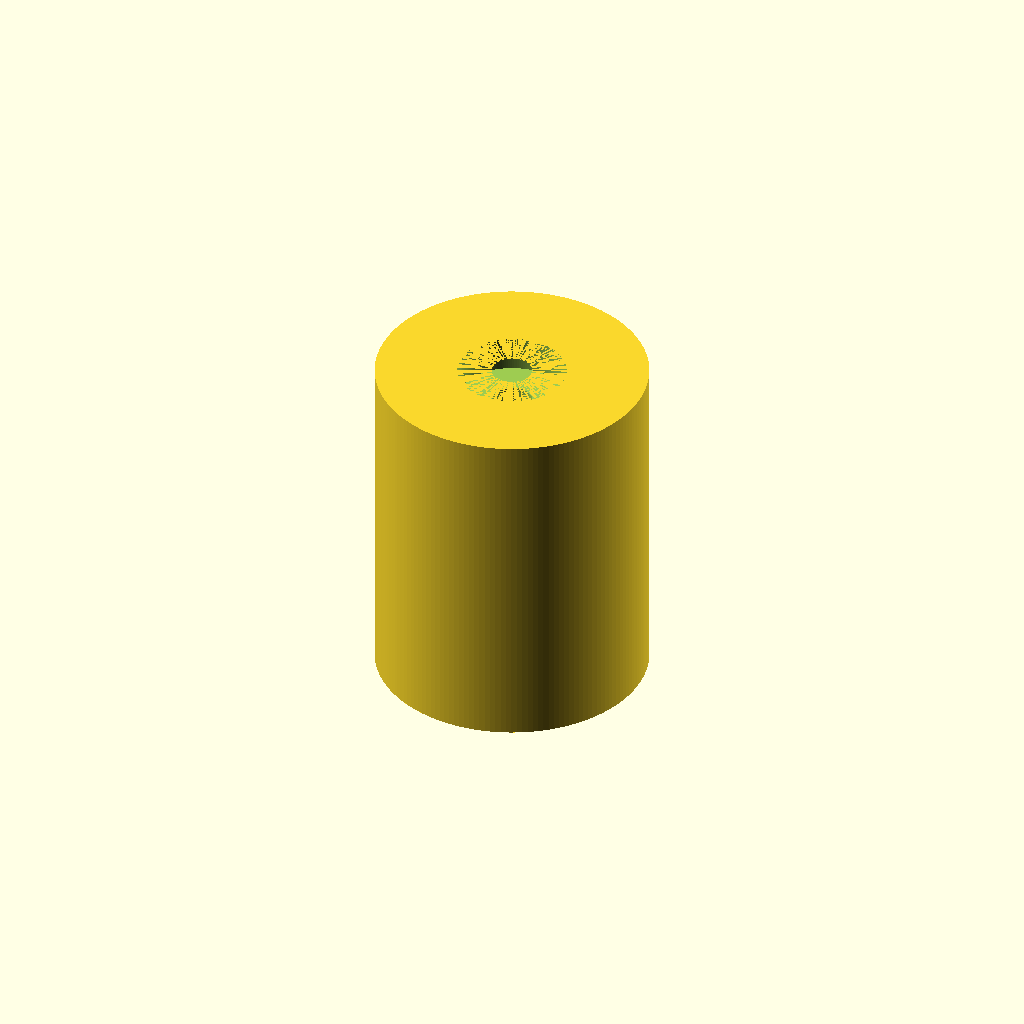
Cell 1 — every parameter at its default value.
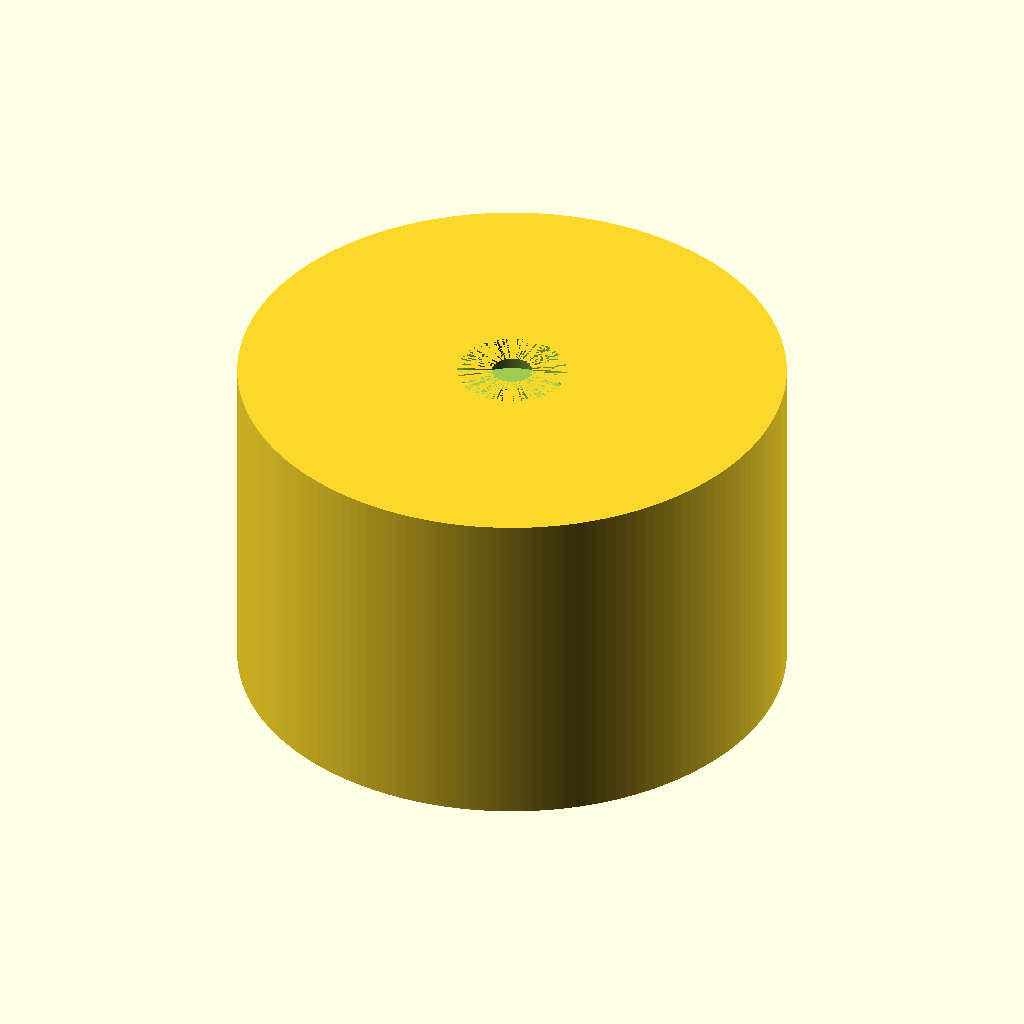
Cell 2: the same model with outer = 111.2.
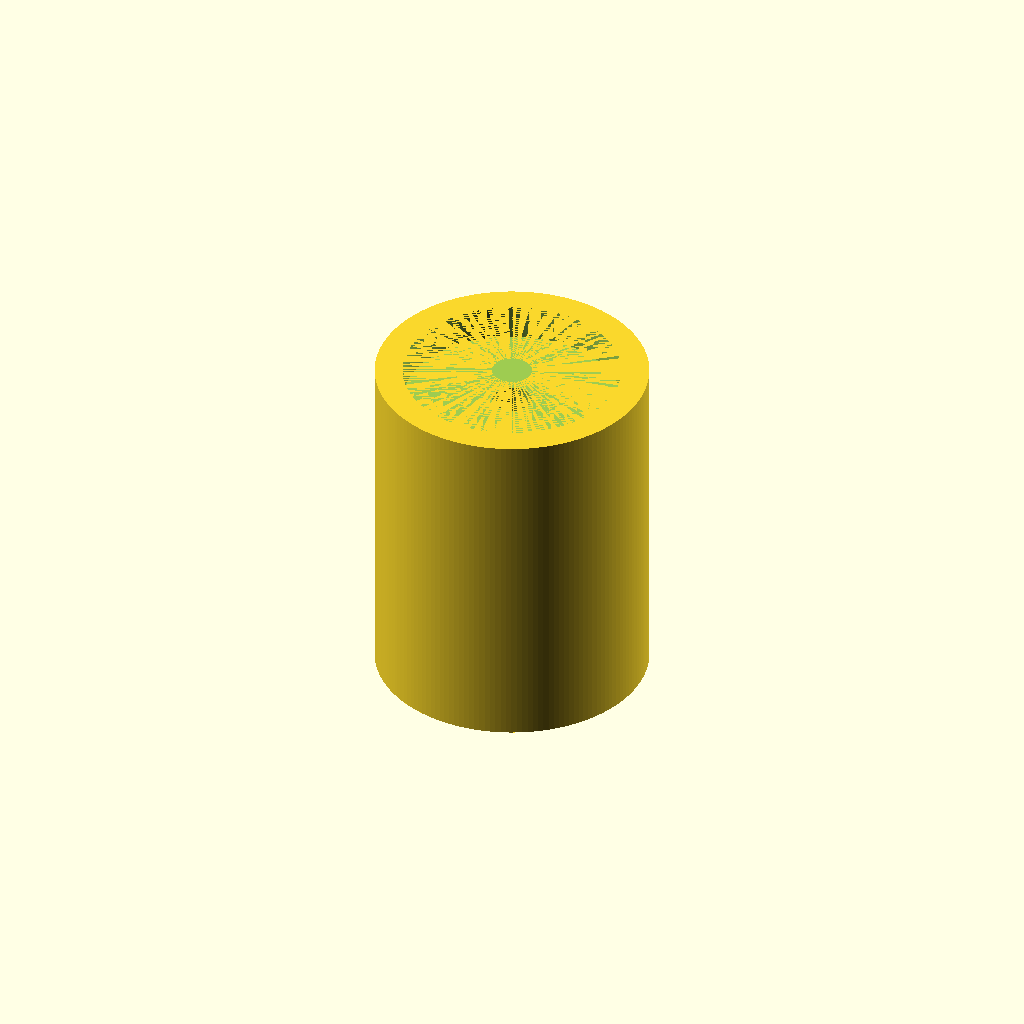
Cell 3 — bearing set to 44.3, the other parameters unchanged.
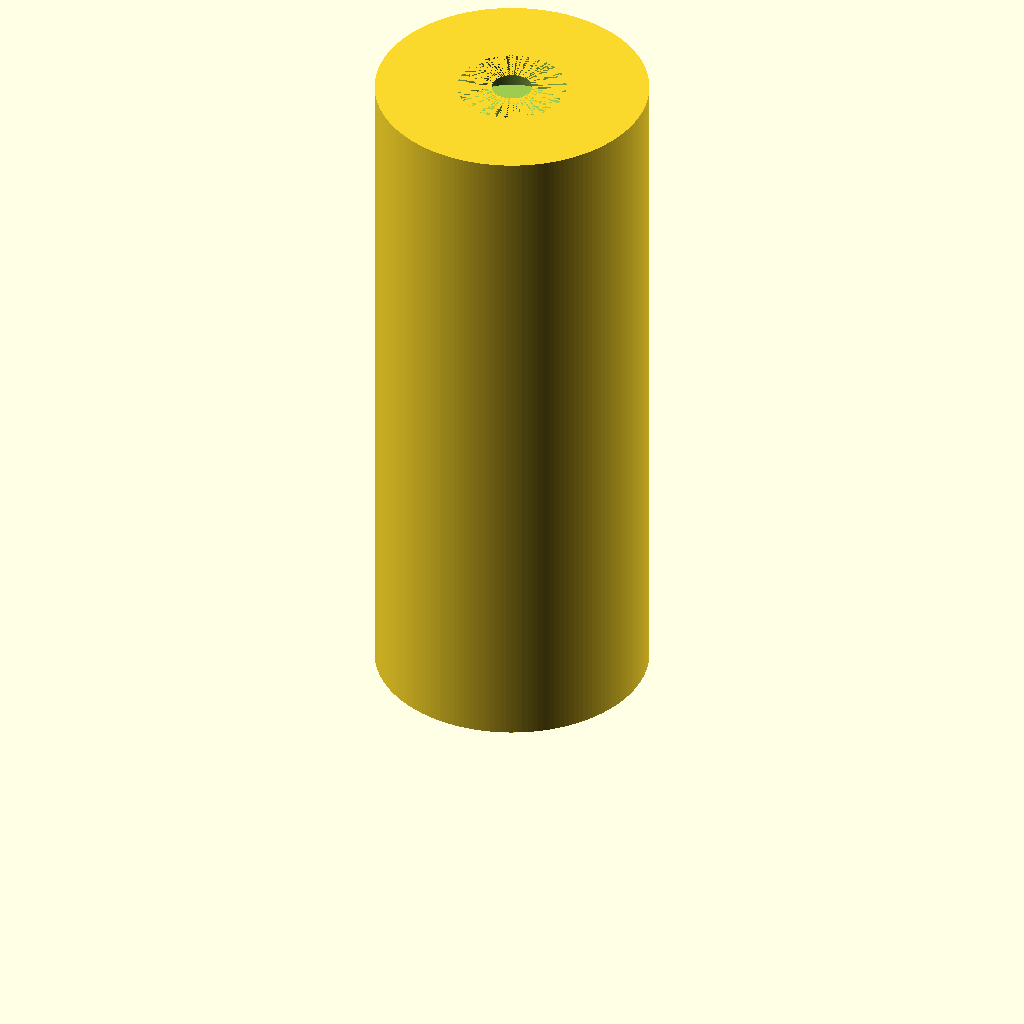
Cell 4 — width set to 140, the other parameters unchanged.
One fixed orthographic camera (rotation 55°, 0°, 25°; colour scheme Cornfield) for every cell.
OpenSCAD source file axle_1kg.scad:
// casquillo_608_v2.scad
$fn=160;
// PARAMETROS CLAVE
outer = 55.6; // diámetro exterior (Creality)
bearing = 22.15; // alojamiento 608
width = 70; // <-- NUEVO (antes 42)
bearing_depth = 7.2;
eje = 8.2;
// refuerzo central
refuerzo = 3; // espesor anillo interno
difference(){
  cylinder(h=width, d=outer);
  // rodamiento lado 1
  translate([0,0,0])
    cylinder(h=bearing_depth, d=bearing);

  // rodamiento lado 2
  translate([0,0,width-bearing_depth])
    cylinder(h=bearing_depth, d=bearing);

  // paso eje
  translate([0,0,-1])
    cylinder(h=width+2, d=eje);
}
// refuerzo central (evita flexión)
translate([0,0,width/2])
difference(){
cylinder(h=refuerzo, d=outer*0.6);
cylinder(h=refuerzo+1, d=eje);
}
Parameter table extracted from the source (name, type, default, range or options):
outer: number, default 55.6
bearing: number, default 22.15
width: number, default 70
bearing_depth: number, default 7.2
eje: number, default 8.2
refuerzo: number, default 3
